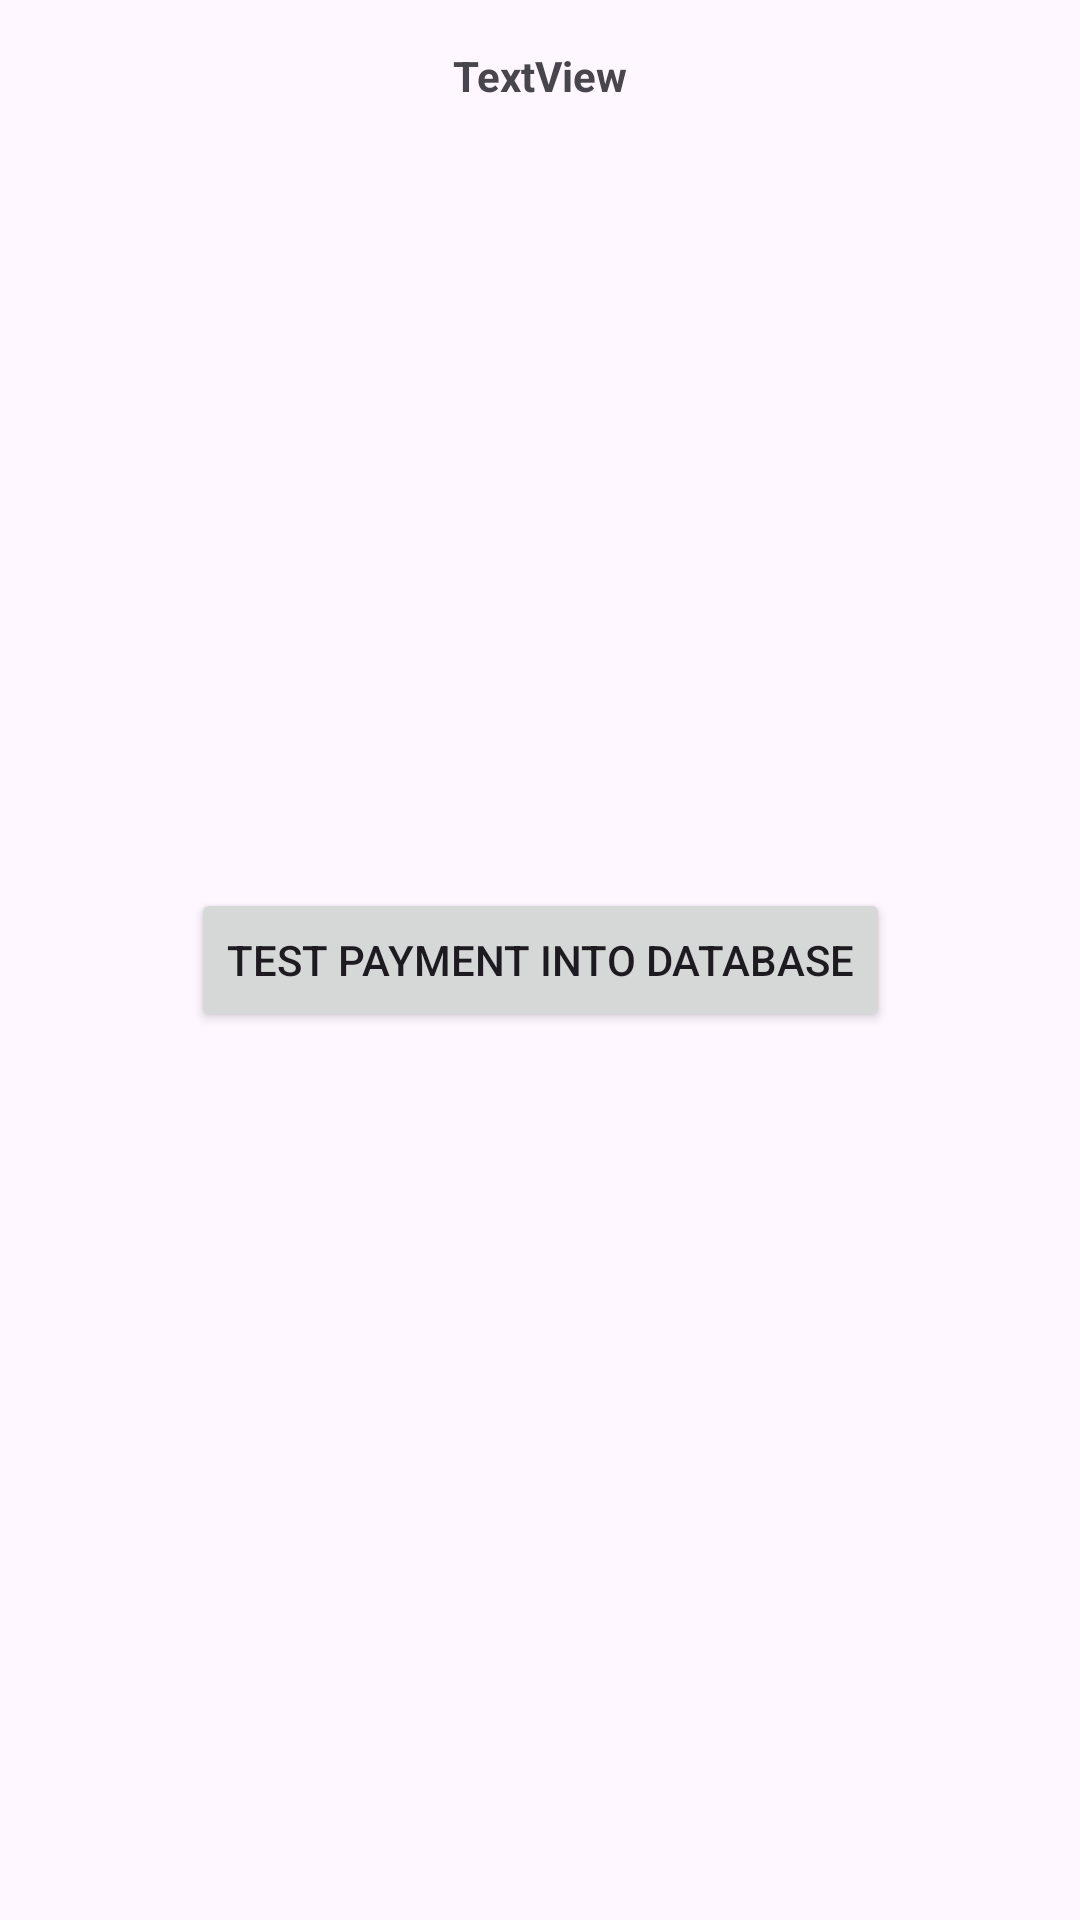

Produce the Android XML layout that renders to this screen, including the resource entries it uses.
<!-- AndroidManifest.xml: application theme Theme.QuickCashCSCI3130G11 -->
<!-- res/layout/activity_test.xml -->
<?xml version="1.0" encoding="utf-8"?>
<androidx.constraintlayout.widget.ConstraintLayout xmlns:android="http://schemas.android.com/apk/res/android"
    xmlns:app="http://schemas.android.com/apk/res-auto"
    xmlns:tools="http://schemas.android.com/tools"
    android:layout_width="match_parent"
    android:layout_height="match_parent"
    tools:context=".TestActivity">

    <TextView
        android:id="@+id/textView"
        android:layout_width="wrap_content"
        android:layout_height="wrap_content"
        android:text="TextView"
        android:textStyle="bold"
        app:layout_constraintBottom_toBottomOf="parent"
        app:layout_constraintEnd_toEndOf="parent"
        app:layout_constraintStart_toStartOf="parent"
        app:layout_constraintTop_toTopOf="parent"
        app:layout_constraintVertical_bias="0.025" />

    <Button
        android:id="@+id/testPayButton"
        android:layout_width="wrap_content"
        android:layout_height="wrap_content"
        android:text="Test Payment into Database"
        app:layout_constraintBottom_toBottomOf="parent"
        app:layout_constraintEnd_toEndOf="parent"
        app:layout_constraintStart_toStartOf="parent"
        app:layout_constraintTop_toTopOf="parent" />
</androidx.constraintlayout.widget.ConstraintLayout>
<!-- resources referenced by this layout -->
<resources>
  <style name="Theme.QuickCashCSCI3130G11" parent="Base.Theme.QuickCashCSCI3130G11" />
  <style name="Base.Theme.QuickCashCSCI3130G11" parent="Theme.Material3.DayNight.NoActionBar">
          
          
      </style>
</resources>
